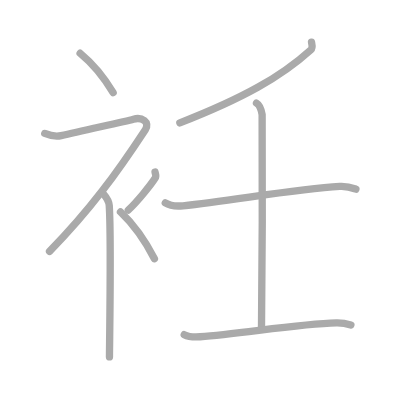
t = 0.00 s
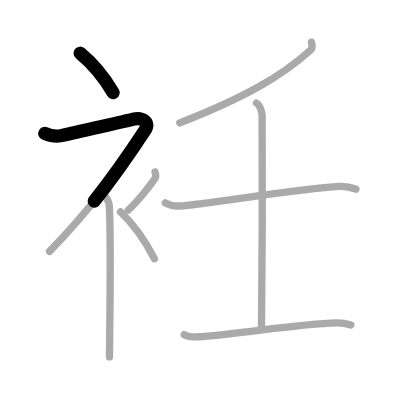
t = 1.75 s
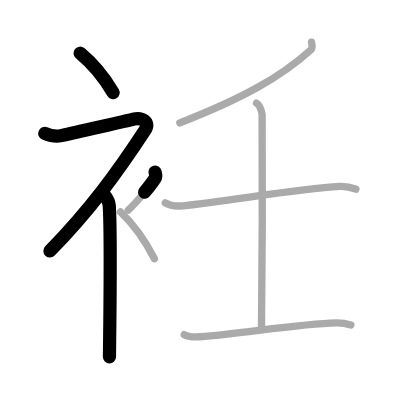
t = 3.50 s
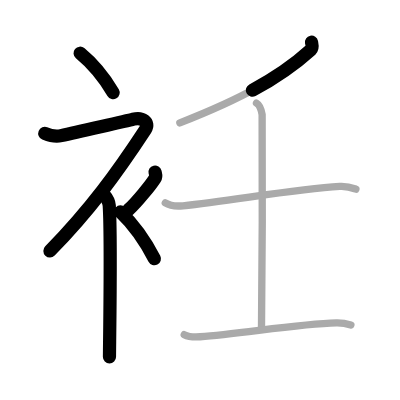
t = 5.50 s
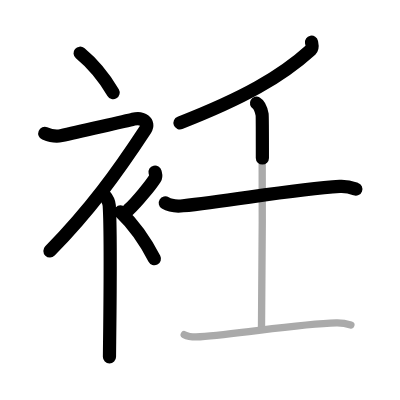
t = 7.25 s
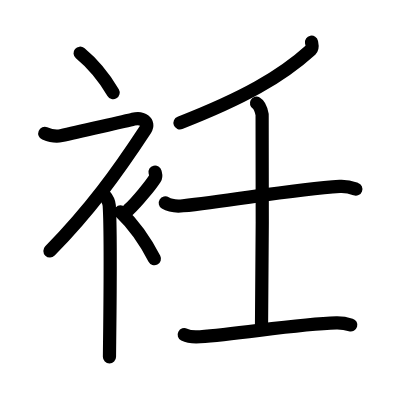
t = 9.00 s

The animated SVG that drew these frames (rendered in a browser with its animation timeline set to each time). Animation: 9 SMIL elements (animate=9); one cycle of 9.00 s.

<?xml version="1.0" standalone="no"?>
<!DOCTYPE svg PUBLIC "-//W3C//DTD SVG 1.1//EN"   "http://www.w3.org/Graphics/SVG/1.1/DTD/svg11.dtd">
<svg width="400px" height="400px"  version="1.1" xmlns="http://www.w3.org/2000/svg">
  <defs>
    <marker id="Triangle" viewBox="0 0 10 10" refX="0" refY="5" markerUnits="strokeWidth" markerWidth="3" style="stroke-opacity:0%;fill:#aaaaaa;" markerHeight="2" orient="auto">
      <path d="M 0 0 L 10 5 L 0 10 z" />
    </marker>
    
    <marker id="Arrow" viewBox="0 0 10 10" refX="5" refY="5" markerUnits="strokeWidth" markerWidth="1.8" style="stroke-opacity:0%;fill:#770000;" markerHeight="2" orient="auto">
      <path d="M 0 4 L 6 4 L 4 1 L 10 5 L 4 9 L 6 6 L 0 6 z" />
        <circle cx="5" cy="5" r="5" />
      </marker>
    
    <marker id="TriangleRed" viewBox="0 0 10 10" refX="0" refY="5" markerUnits="strokeWidth" markerWidth="3" style="stroke-opacity:0%;fill:#CC0000;" markerHeight="2" orient="auto">
      <path d="M 0 0 L 10 5 L 0 10 z" />
    </marker>
    
    <marker id="ArrowRed" viewBox="0 0 10 10" refX="5" refY="5" markerUnits="strokeWidth" markerWidth="1.8" style="stroke-opacity:0%;fill:#CC0000;" markerHeight="2" orient="auto">
      <path d="M 0 4 L 6 4 L 4 1 L 10 5 L 4 9 L 6 6 L 0 6 z" />
        <circle cx="5" cy="5" r="5" />
      </marker>
    
  </defs>
  
  <path style="fill:#ffffff; fill-opacity:100%; fill-rule:evenodd; stroke-width:0;" d="M 0 0 L 400px 0 L 400px 400px L 0 400px L 0 0" />

  <g transform="scale(3.6697247706422 3.6697247706422)">
<path style="fill:none; fill-opacity:0%; fill-rule:evenodd; stroke:#aaaaaa; stroke-opacity:100%; stroke-width: 1.5pt; stroke-linejoin:round; stroke-linecap:round;" d="M21.83 14.5c3.07 2.53 6.37 6.32 9 10.75"></path>
<path style="fill:none; fill-opacity:0%; fill-rule:evenodd; stroke:#aaaaaa; stroke-opacity:100%; stroke-width: 1.5pt; stroke-linejoin:round; stroke-linecap:round;" d="M12.2 36.36c0.94 0.39 2.89 0.99 4.46 0.61c6.09-1.47 17.37-3.83 19.69-4.49c2.33-0.66 4.58 0.83 3.26 2.85C31.86 47.15 24.5 57.25 13.5 68.5"></path>
<path style="fill:none; fill-opacity:0%; fill-rule:evenodd; stroke:#aaaaaa; stroke-opacity:100%; stroke-width: 1.5pt; stroke-linejoin:round; stroke-linecap:round;" d="M28 52.61c0.12 0.29 1.65 1.53 1.77 3.39c0.57 8.93 0.06 38.2 0.06 41.25"></path>
<path style="fill:none; fill-opacity:0%; fill-rule:evenodd; stroke:#aaaaaa; stroke-opacity:100%; stroke-width: 1.5pt; stroke-linejoin:round; stroke-linecap:round;" d="M42.25 46.89c0.2 0.85 0.4 1.08 0 1.7c-1.2 1.87-4.9 6.45-7.3 8.66"></path>
<path style="fill:none; fill-opacity:0%; fill-rule:evenodd; stroke:#aaaaaa; stroke-opacity:100%; stroke-width: 1.5pt; stroke-linejoin:round; stroke-linecap:round;" d="M32.83 57.75c3.16 3 6.54 7.5 9.25 12.75"></path>
<path style="fill:none; fill-opacity:0%; fill-rule:evenodd; stroke:#aaaaaa; stroke-opacity:100%; stroke-width: 1.5pt; stroke-linejoin:round; stroke-linecap:round;" d="M84.89 11.5c0.1 0.52 0.41 1.53-0.19 2.08C76.5 21 66.25 26.75 49.01 33.49"></path>
<path style="fill:none; fill-opacity:0%; fill-rule:evenodd; stroke:#aaaaaa; stroke-opacity:100%; stroke-width: 1.5pt; stroke-linejoin:round; stroke-linecap:round;" d="M45.04 55.3c1.25 0.78 3.55 0.9 4.81 0.78c13.05-1.3 30.16-4.57 42.74-5.3c2.08-0.12 3.34 0.37 4.39 0.76"></path>
<path style="fill:none; fill-opacity:0%; fill-rule:evenodd; stroke:#aaaaaa; stroke-opacity:100%; stroke-width: 1.5pt; stroke-linejoin:round; stroke-linecap:round;" d="M69.89 28.11c0.85 0.48 1.37 2.16 1.54 3.11c0.17 0.96 0 52.18-0.17 58.17"></path>
<path style="fill:none; fill-opacity:0%; fill-rule:evenodd; stroke:#aaaaaa; stroke-opacity:100%; stroke-width: 1.5pt; stroke-linejoin:round; stroke-linecap:round;" d="M50.2 91.19c1.13 0.58 3.2 0.66 4.33 0.58C65.5 91 81.25 88.25 91.66 88c1.88-0.04 3.01 0.27 3.96 0.56"></path>

<path style="fill:none; fill-opacity:0%; fill-rule:evenodd; stroke:#000000; stroke-opacity:100%; stroke-width: 2.7pt; stroke-linejoin:round; stroke-linecap:round;" d="M21.83 14.5c3.07 2.53 6.37 6.32 9 10.75" pathLength="100" stroke-dashoffset="100" stroke-dasharray="100 105"><animate id="dashAnim1" attributeName="stroke-dashoffset" from="100" to="0" dur="1s" calcMode="linear" fill="freeze"/></path>
<path style="fill:none; fill-opacity:0%; fill-rule:evenodd; stroke:#000000; stroke-opacity:100%; stroke-width: 2.7pt; stroke-linejoin:round; stroke-linecap:round;" d="M12.2 36.36c0.94 0.39 2.89 0.99 4.46 0.61c6.09-1.47 17.37-3.83 19.69-4.49c2.33-0.66 4.58 0.83 3.26 2.85C31.86 47.15 24.5 57.25 13.5 68.5" pathLength="100" stroke-dashoffset="100" stroke-dasharray="100 105"><animate id="dashAnim2" attributeName="stroke-dashoffset" from="100" to="0" dur="1s" calcMode="linear" begin="dashAnim1.end" fill="freeze"/></path>
<path style="fill:none; fill-opacity:0%; fill-rule:evenodd; stroke:#000000; stroke-opacity:100%; stroke-width: 2.7pt; stroke-linejoin:round; stroke-linecap:round;" d="M28 52.61c0.12 0.29 1.65 1.53 1.77 3.39c0.57 8.93 0.06 38.2 0.06 41.25" pathLength="100" stroke-dashoffset="100" stroke-dasharray="100 105"><animate id="dashAnim3" attributeName="stroke-dashoffset" from="100" to="0" dur="1s" calcMode="linear" begin="dashAnim2.end" fill="freeze"/></path>
<path style="fill:none; fill-opacity:0%; fill-rule:evenodd; stroke:#000000; stroke-opacity:100%; stroke-width: 2.7pt; stroke-linejoin:round; stroke-linecap:round;" d="M42.25 46.89c0.2 0.85 0.4 1.08 0 1.7c-1.2 1.87-4.9 6.45-7.3 8.66" pathLength="100" stroke-dashoffset="100" stroke-dasharray="100 105"><animate id="dashAnim4" attributeName="stroke-dashoffset" from="100" to="0" dur="1s" calcMode="linear" begin="dashAnim3.end" fill="freeze"/></path>
<path style="fill:none; fill-opacity:0%; fill-rule:evenodd; stroke:#000000; stroke-opacity:100%; stroke-width: 2.7pt; stroke-linejoin:round; stroke-linecap:round;" d="M32.83 57.75c3.16 3 6.54 7.5 9.25 12.75" pathLength="100" stroke-dashoffset="100" stroke-dasharray="100 105"><animate id="dashAnim5" attributeName="stroke-dashoffset" from="100" to="0" dur="1s" calcMode="linear" begin="dashAnim4.end" fill="freeze"/></path>
<path style="fill:none; fill-opacity:0%; fill-rule:evenodd; stroke:#000000; stroke-opacity:100%; stroke-width: 2.7pt; stroke-linejoin:round; stroke-linecap:round;" d="M84.89 11.5c0.1 0.52 0.41 1.53-0.19 2.08C76.5 21 66.25 26.75 49.01 33.49" pathLength="100" stroke-dashoffset="100" stroke-dasharray="100 105"><animate id="dashAnim6" attributeName="stroke-dashoffset" from="100" to="0" dur="1s" calcMode="linear" begin="dashAnim5.end" fill="freeze"/></path>
<path style="fill:none; fill-opacity:0%; fill-rule:evenodd; stroke:#000000; stroke-opacity:100%; stroke-width: 2.7pt; stroke-linejoin:round; stroke-linecap:round;" d="M45.04 55.3c1.25 0.78 3.55 0.9 4.81 0.78c13.05-1.3 30.16-4.57 42.74-5.3c2.08-0.12 3.34 0.37 4.39 0.76" pathLength="100" stroke-dashoffset="100" stroke-dasharray="100 105"><animate id="dashAnim7" attributeName="stroke-dashoffset" from="100" to="0" dur="1s" calcMode="linear" begin="dashAnim6.end" fill="freeze"/></path>
<path style="fill:none; fill-opacity:0%; fill-rule:evenodd; stroke:#000000; stroke-opacity:100%; stroke-width: 2.7pt; stroke-linejoin:round; stroke-linecap:round;" d="M69.89 28.11c0.85 0.48 1.37 2.16 1.54 3.11c0.17 0.96 0 52.18-0.17 58.17" pathLength="100" stroke-dashoffset="100" stroke-dasharray="100 105"><animate id="dashAnim8" attributeName="stroke-dashoffset" from="100" to="0" dur="1s" calcMode="linear" begin="dashAnim7.end" fill="freeze"/></path>
<path style="fill:none; fill-opacity:0%; fill-rule:evenodd; stroke:#000000; stroke-opacity:100%; stroke-width: 2.7pt; stroke-linejoin:round; stroke-linecap:round;" d="M50.2 91.19c1.13 0.58 3.2 0.66 4.33 0.58C65.5 91 81.25 88.25 91.66 88c1.88-0.04 3.01 0.27 3.96 0.56" pathLength="100" stroke-dashoffset="100" stroke-dasharray="100 105"><animate id="dashAnim9" attributeName="stroke-dashoffset" from="100" to="0" dur="1s" calcMode="linear" begin="dashAnim8.end" fill="freeze"/></path>

</g>

</svg>  
          
